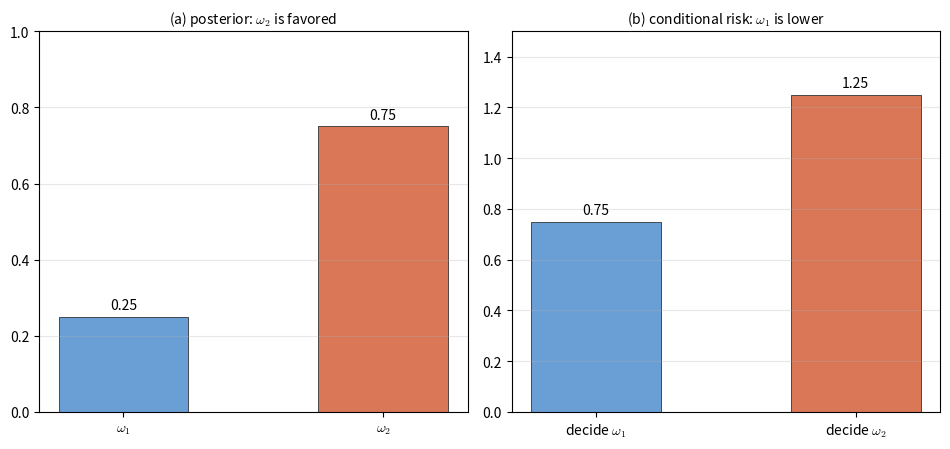

Here is the Python script that generated this plot: (Note: this script raises an exception after producing the figure.)
"""Figure code: lec02-risk-flip. The posterior favors omega_2, but the lowest-risk decision is omega_1.

Posterior P(w1|x)=0.25, P(w2|x)=0.75. Loss: lambda12=1 (true w2, decided w1), lambda21=5 (true w1,
decided w2), zero on the diagonal. Conditional risks: l1 = 0.75, l2 = 1.25 (lecture Section 3).
"""
import numpy as np
import matplotlib.pyplot as plt

plt.rcParams["mathtext.fontset"] = "cm"
c1, c2 = "#6a9fd6", "#d97757"

post = np.array([0.25, 0.75])            # P(w1|x), P(w2|x)
loss = np.array([[0.0, 1.0],             # decide w1: lambda11, lambda12
                 [5.0, 0.0]])            # decide w2: lambda21, lambda22
risk = loss @ post                       # l1, l2

fig, (ax1, ax2) = plt.subplots(1, 2, figsize=(9.6, 4.6), sharey=False)
labels = [r"$\omega_1$", r"$\omega_2$"]
x = np.arange(2)

bars = ax1.bar(x, post, 0.5, color=[c1, c2], edgecolor="#333333", linewidth=0.6)
for b, v in zip(bars, post):
    ax1.text(b.get_x() + b.get_width() / 2, v + 0.02, f"{v:.2f}", ha="center", fontsize=10)
ax1.set_xticks(x, labels)
ax1.set_ylim(0, 1.0)
ax1.set_title("(a) posterior: $\\omega_2$ is favored", fontsize=10)
ax1.grid(axis="y", alpha=0.3)

names = [r"decide $\omega_1$", r"decide $\omega_2$"]
bars = ax2.bar(x, risk, 0.5, color=[c1, c2], edgecolor="#333333", linewidth=0.6)
for b, v in zip(bars, risk):
    ax2.text(b.get_x() + b.get_width() / 2, v + 0.03, f"{v:.2f}", ha="center", fontsize=10)
ax2.set_xticks(x, names)
ax2.set_ylim(0, 1.5)
ax2.set_title("(b) conditional risk: $\\omega_1$ is lower", fontsize=10)
ax2.grid(axis="y", alpha=0.3)

fig.tight_layout()
fig.savefig("assets/figures/lec02-risk-flip.png", dpi=200)
print("saved assets/figures/lec02-risk-flip.png")
print("risk", risk.round(4), "decision", "w1" if risk.argmin() == 0 else "w2")
